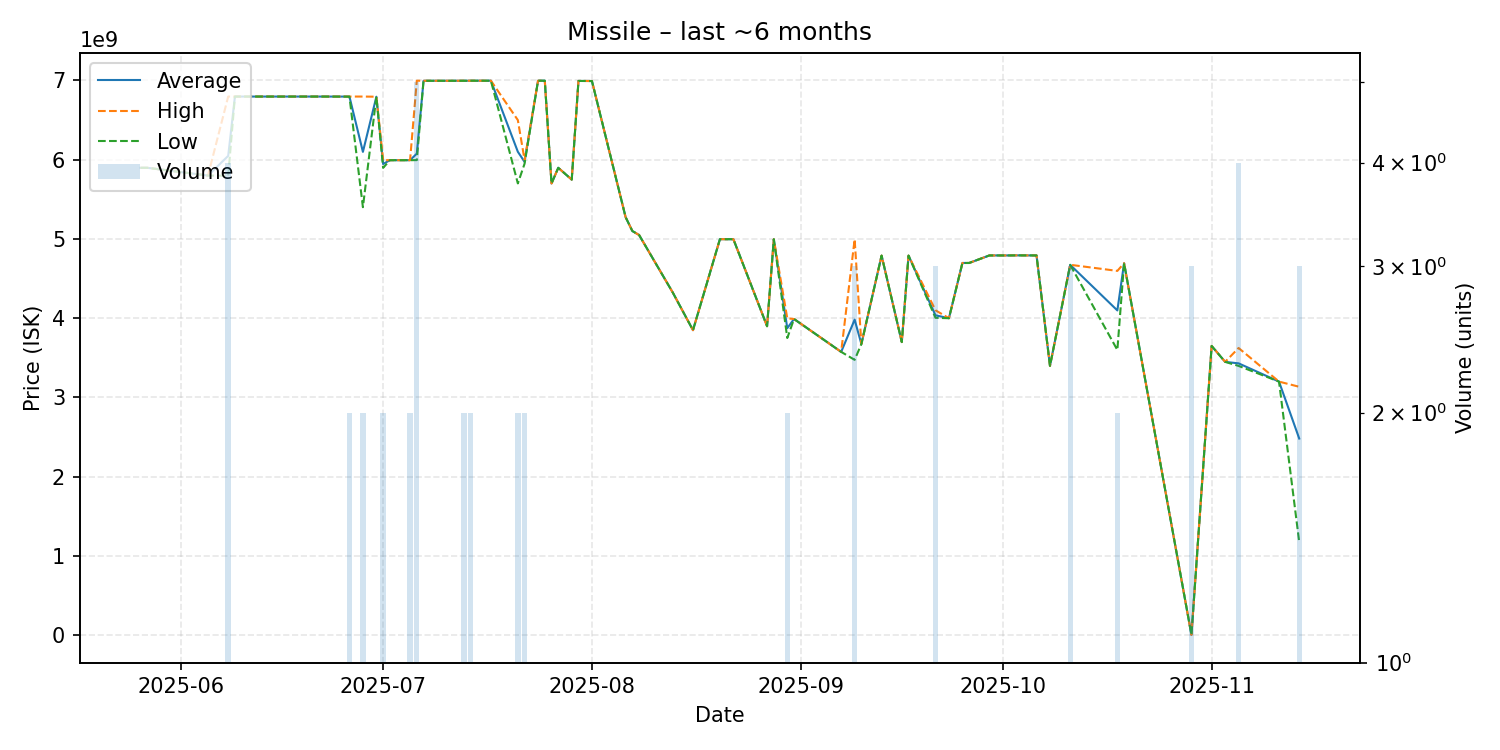

Source data for this figure (header and first rows):
date, average, highest, lowest, order_count, volume
2025-05-26, 5898000000, 5898000000, 5898000000, 1, 1
2025-05-27, 5898000000, 5898000000, 5898000000, 1, 1
2025-06-05, 5800000000, 5800000000, 5800000000, 1, 1
2025-06-08, 6048250000, 6797000000, 5798000000, 4, 4
2025-06-09, 6797000000, 6797000000, 6797000000, 1, 1
2025-06-22, 6797000000, 6797000000, 6797000000, 1, 1
2025-06-26, 6796500000, 6797000000, 6796000000, 2, 2
2025-06-28, 6099000000, 6797000000, 5401000000, 2, 2
2025-06-30, 6795000000, 6795000000, 6795000000, 1, 1
2025-07-01, 5946000000, 5995000000, 5897000000, 2, 2
2025-07-02, 5994000000, 5994000000, 5994000000, 1, 1
2025-07-05, 5994000000, 5994000000, 5994000000, 2, 2
2025-07-06, 6076800000, 6997000000, 5995000000, 5, 5
2025-07-07, 6996000000, 6996000000, 6996000000, 1, 1
2025-07-11, 6996000000, 6996000000, 6996000000, 1, 1
2025-07-13, 6996500000, 6997000000, 6996000000, 2, 2
2025-07-14, 6997000000, 6997000000, 6997000000, 2, 2
2025-07-17, 6997000000, 6997000000, 6997000000, 1, 1
2025-07-21, 6100500000, 6500000000, 5701000000, 2, 2
2025-07-22, 5973000000, 5996000000, 5950000000, 2, 2
2025-07-24, 6997000000, 6997000000, 6997000000, 1, 1
2025-07-25, 6997000000, 6997000000, 6997000000, 1, 1
2025-07-26, 5700000000, 5700000000, 5700000000, 1, 1
2025-07-27, 5898000000, 5898000000, 5898000000, 1, 1
2025-07-29, 5749000000, 5749000000, 5749000000, 1, 1
2025-07-30, 6994000000, 6994000000, 6994000000, 1, 1
2025-08-01, 6993000000, 6993000000, 6993000000, 1, 1
2025-08-06, 5275000000, 5275000000, 5275000000, 1, 1
2025-08-07, 5100000000, 5100000000, 5100000000, 1, 1
2025-08-08, 5050000000, 5050000000, 5050000000, 1, 1
2025-08-13, 4324000000, 4324000000, 4324000000, 1, 1
2025-08-16, 3849000000, 3849000000, 3849000000, 1, 1
2025-08-20, 4997000000, 4997000000, 4997000000, 1, 1
2025-08-22, 4997000000, 4997000000, 4997000000, 1, 1
2025-08-27, 3899000000, 3899000000, 3899000000, 1, 1
2025-08-28, 4996000000, 4996000000, 4996000000, 1, 1
2025-08-30, 3874000000, 3998000000, 3750000000, 2, 2
2025-08-31, 3990000000, 3990000000, 3990000000, 1, 1
2025-09-07, 3575000000, 3575000000, 3575000000, 1, 1
2025-09-09, 3981666667, 4996000000, 3474500000, 3, 3
2025-09-10, 3674000000, 3674000000, 3674000000, 1, 1
2025-09-13, 4790000000, 4790000000, 4790000000, 1, 1
2025-09-16, 3699000000, 3699000000, 3699000000, 1, 1
2025-09-17, 4790000000, 4790000000, 4790000000, 1, 1
2025-09-21, 4036666667, 4100000000, 4005000000, 3, 3
2025-09-23, 4000000000, 4000000000, 4000000000, 1, 1
2025-09-25, 4697000000, 4697000000, 4697000000, 1, 1
2025-09-26, 4697000000, 4697000000, 4697000000, 1, 1
2025-09-29, 4792000000, 4792000000, 4792000000, 1, 1
2025-10-02, 4792000000, 4792000000, 4792000000, 1, 1
2025-10-03, 4793000000, 4793000000, 4793000000, 1, 1
2025-10-06, 4792000000, 4792000000, 4792000000, 1, 1
2025-10-08, 3399000000, 3399000000, 3399000000, 1, 1
2025-10-11, 4673333333, 4674000000, 4673000000, 3, 3
2025-10-18, 4098000000, 4597000000, 3599000000, 2, 2
2025-10-19, 4694000000, 4694000000, 4694000000, 1, 1
2025-10-29, 3948000, 3948000, 3948000, 3, 3
2025-11-01, 3650000000, 3650000000, 3650000000, 1, 1
2025-11-03, 3449000000, 3449000000, 3449000000, 1, 1
2025-11-05, 3430250000, 3624000000, 3398000000, 4, 4
... 2 more rows
